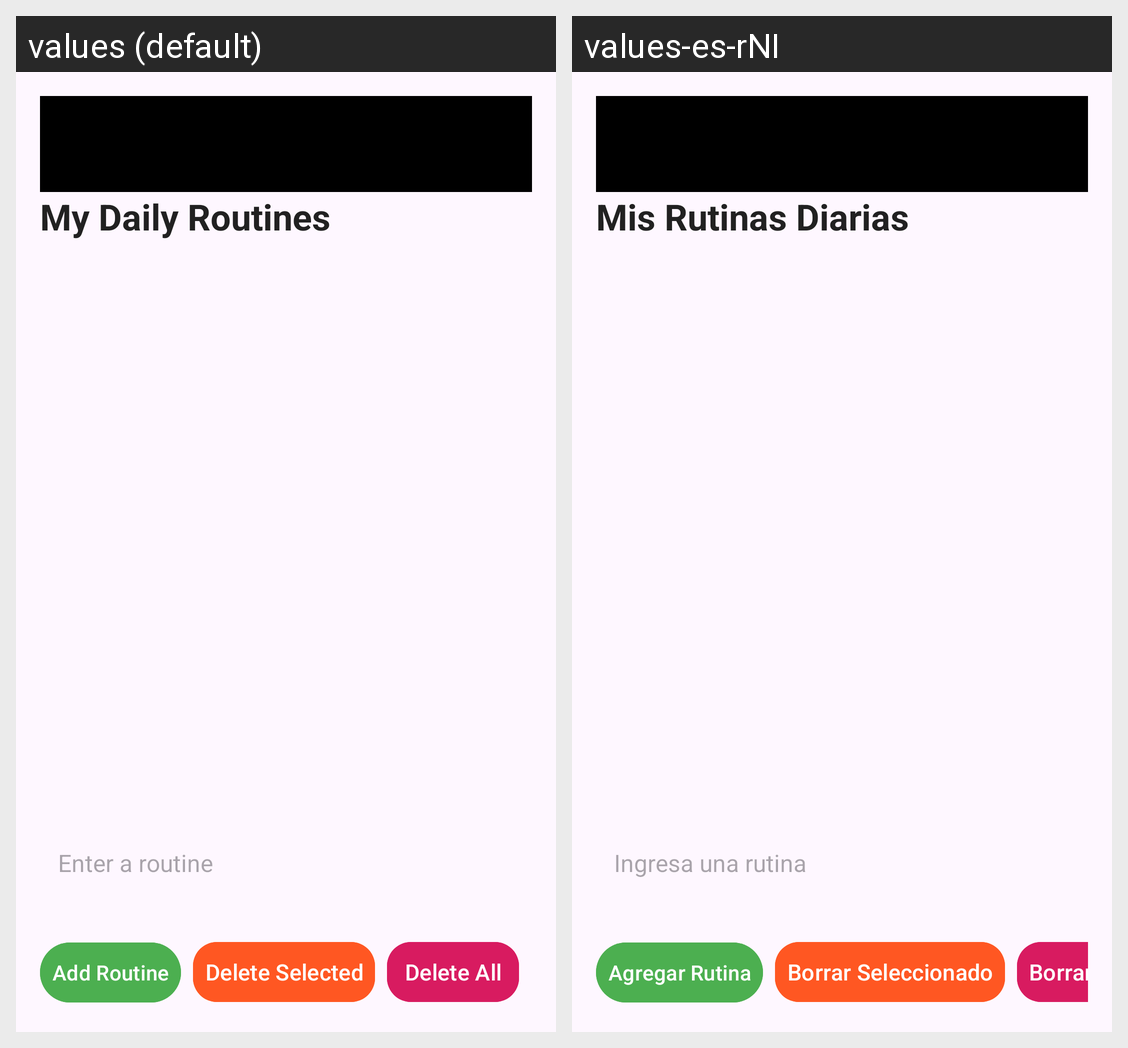

The Android screen above is rendered under two locales of the same app. Produce the string resources it draws, with the default and per-locale values.
Android screen res/layout/activity_main.xml rendered under 2 locales, left to right: values (default), values-es-rNI. Device: Nexus 5 (rendered at 1080×1920; each locale shown at half size, 540×960, under a caption strip naming it); theme Theme.DailyRoutinesApp.
Strings drawn on this screen, with the default value and each locale's value (text and hints the layout hard-codes, and strings that could not be matched under every locale, appear in the picture but are not listed):

header_text
  values: My Daily Routines
  values-es-rNI: Mis Rutinas Diarias

hint_routine
  values: Enter a routine
  values-es-rNI: Ingresa una rutina

add_button
  values: Add Routine
  values-es-rNI: Agregar Rutina

delete_selected
  values: Delete Selected
  values-es-rNI: Borrar Seleccionado

delete_all
  values: Delete All
  values-es-rNI: Borrar Todo
